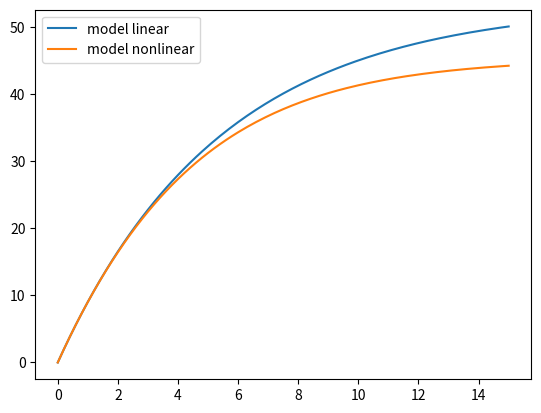

Write the Python code that produced this figure.
import numpy as np
import matplotlib.pyplot as plt

def model_linear(t, v):
    g = 9.81
    c = 12.5
    m = 68.1
    return g - c*v/m

def model_nonlinear(t, v):
    g = 9.81
    c = 12.5
    m = 68.1
    a = 8.3
    b = 2.2
    vmax = 46
    return g - c/m*( v + a*(v/vmax)**b )

# One-step application of Euler's method for ODE
def ode_euler_1step(dfunc, xi, yi, h):
    return yi + dfunc(xi,yi)*h

def ode_euler(dfunc, x0, y0, h, Nstep):
    x = np.zeros(Nstep+1)
    y = np.zeros(Nstep+1)
    # Start with initial cond
    x[0] = x0
    y[0] = y0
    for i in range(0,Nstep):
        x[i+1] = x[i] + h
        y[i+1] = ode_euler_1step(dfunc, x[i], y[i], h)
    return x, y

def exact_sol(x):
    return -0.5*x**4 + 4*x**3 - 10*x**2 + 8.5*x + 1

# initial cond
t0 = 0.0
v0 = 0.0
tf = 15.0
h = 0.1
Nstep = int(tf/h)
t_linear, v_linear = ode_euler(model_linear, t0, v0, h, Nstep)
#
t_nonlinear, v_nonlinear = ode_euler(model_nonlinear, t0, v0, h, Nstep)


# Plot
plt.clf()
plt.plot(t_linear, v_linear, label="model linear")
plt.plot(t_nonlinear, v_nonlinear, label="model nonlinear")
plt.legend()
plt.savefig("IMG_example_25_4.png", dpi=150)
